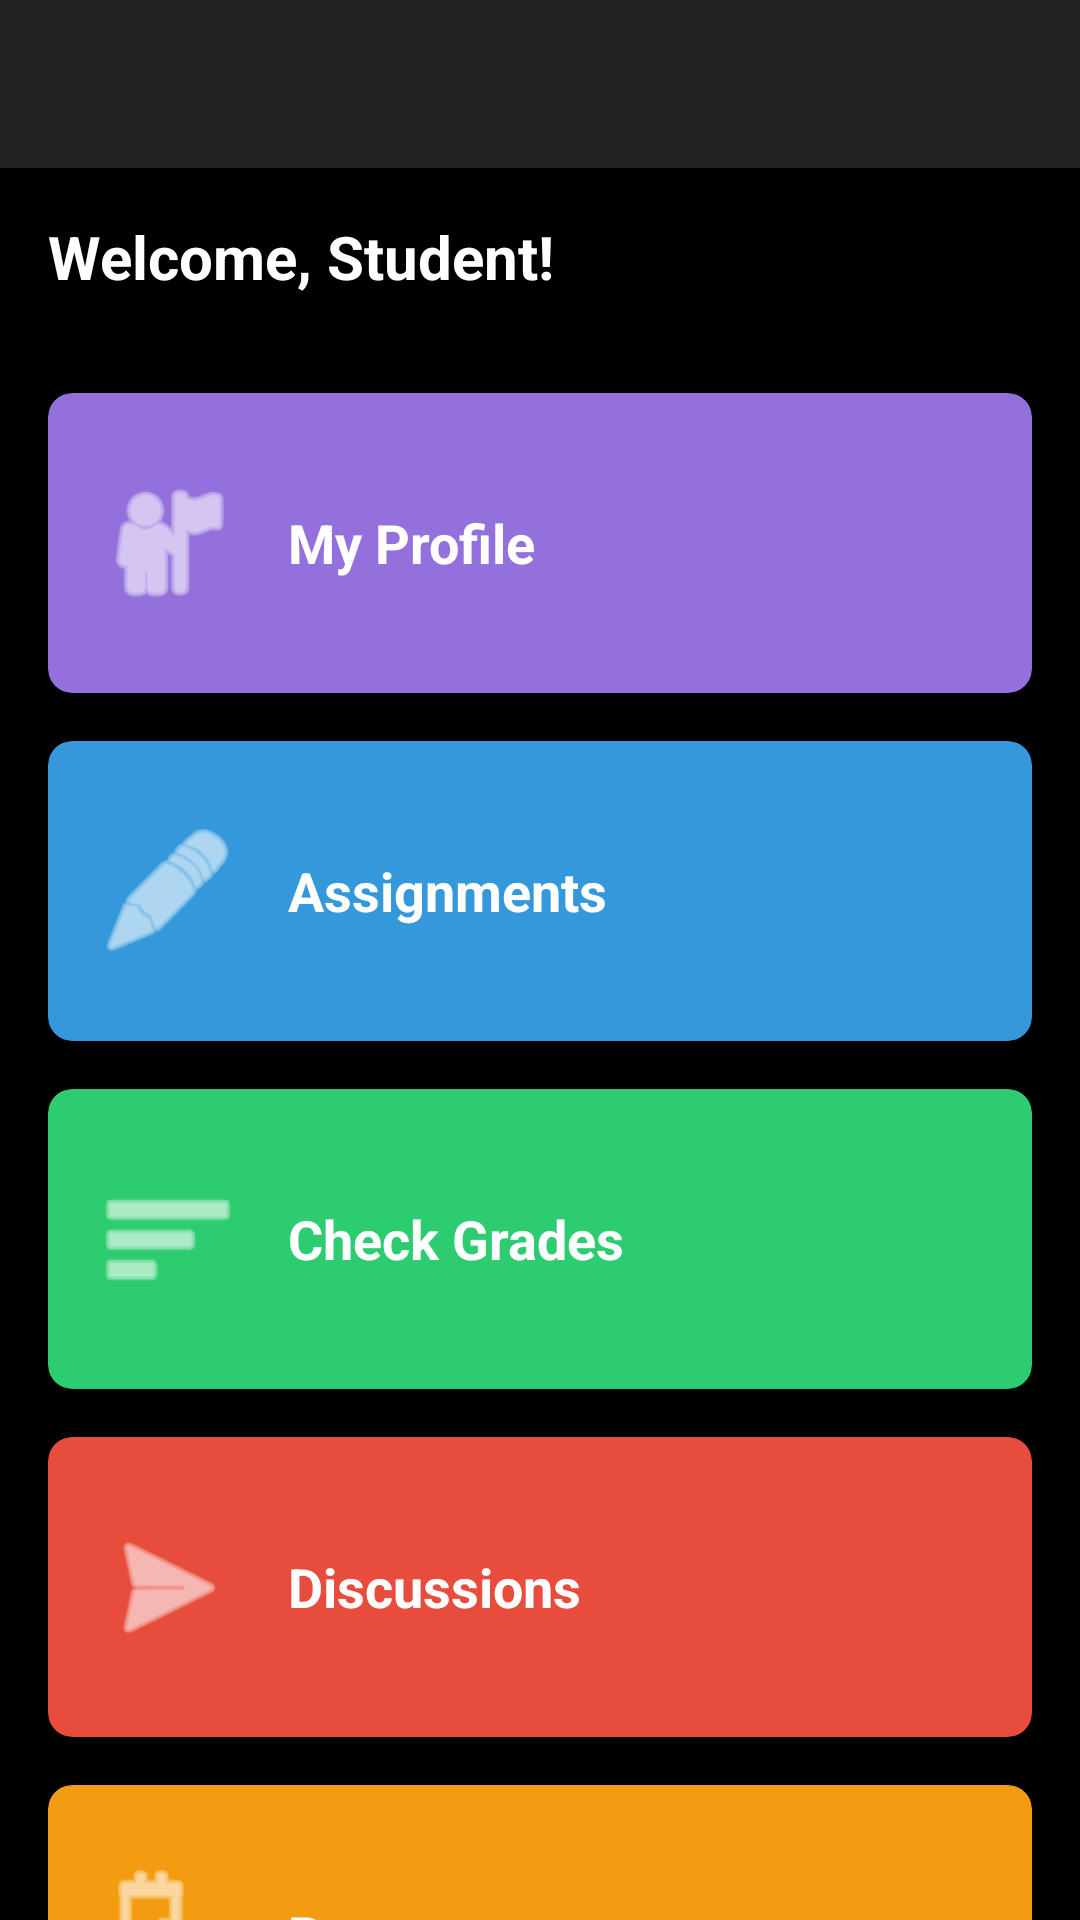

Write the Android layout XML for this screen, with the resource values it uses.
<!-- AndroidManifest.xml: application theme Theme.EduConnect -->
<!-- res/layout/activity_student_menu.xml -->
<?xml version="1.0" encoding="utf-8"?>
<androidx.constraintlayout.widget.ConstraintLayout xmlns:android="http://schemas.android.com/apk/res/android"
    xmlns:app="http://schemas.android.com/apk/res-auto"
    xmlns:tools="http://schemas.android.com/tools"
    android:layout_width="match_parent"
    android:layout_height="match_parent"
    android:background="@color/black"
    tools:context=".StudentMenuActivity">

    <androidx.appcompat.widget.Toolbar
        android:id="@+id/toolbar"
        android:layout_width="match_parent"
        android:layout_height="?attr/actionBarSize"
        android:background="#222222"
        android:elevation="4dp"
        android:theme="@style/ThemeOverlay.AppCompat.Dark.ActionBar"
        app:layout_constraintTop_toTopOf="parent"
        app:popupTheme="@style/ThemeOverlay.AppCompat.Dark" />

    <TextView
        android:id="@+id/tvWelcome"
        android:layout_width="wrap_content"
        android:layout_height="wrap_content"
        android:layout_marginStart="16dp"
        android:layout_marginTop="16dp"
        android:text="Welcome, Student!"
        android:textColor="@color/white"
        android:textSize="20sp"
        android:textStyle="bold"
        app:layout_constraintStart_toStartOf="parent"
        app:layout_constraintTop_toBottomOf="@+id/toolbar" />

    <ScrollView
        android:layout_width="match_parent"
        android:layout_height="0dp"
        android:layout_marginTop="16dp"
        app:layout_constraintBottom_toBottomOf="parent"
        app:layout_constraintTop_toBottomOf="@+id/tvWelcome">

        <LinearLayout
            android:layout_width="match_parent"
            android:layout_height="wrap_content"
            android:orientation="vertical"
            android:padding="16dp">

            <androidx.cardview.widget.CardView
                android:id="@+id/cardProfile"
                android:layout_width="match_parent"
                android:layout_height="100dp"
                android:layout_marginBottom="16dp"
                app:cardBackgroundColor="#9370DB"
                app:cardCornerRadius="8dp"
                app:cardElevation="4dp">

                <LinearLayout
                    android:layout_width="match_parent"
                    android:layout_height="match_parent"
                    android:gravity="center_vertical"
                    android:orientation="horizontal"
                    android:padding="16dp">

                    <ImageView
                        android:layout_width="48dp"
                        android:layout_height="48dp"
                        android:src="@android:drawable/ic_menu_myplaces"
                        android:tint="@color/white" />

                    <TextView
                        android:layout_width="wrap_content"
                        android:layout_height="wrap_content"
                        android:layout_marginStart="16dp"
                        android:text="My Profile"
                        android:textColor="@color/white"
                        android:textSize="18sp"
                        android:textStyle="bold" />
                </LinearLayout>
            </androidx.cardview.widget.CardView>

            <androidx.cardview.widget.CardView
                android:id="@+id/cardAssignments"
                android:layout_width="match_parent"
                android:layout_height="100dp"
                android:layout_marginBottom="16dp"
                app:cardBackgroundColor="#3498db"
                app:cardCornerRadius="8dp"
                app:cardElevation="4dp">

                <LinearLayout
                    android:layout_width="match_parent"
                    android:layout_height="match_parent"
                    android:gravity="center_vertical"
                    android:orientation="horizontal"
                    android:padding="16dp">

                    <ImageView
                        android:layout_width="48dp"
                        android:layout_height="48dp"
                        android:src="@android:drawable/ic_menu_edit"
                        android:tint="@color/white" />

                    <TextView
                        android:layout_width="wrap_content"
                        android:layout_height="wrap_content"
                        android:layout_marginStart="16dp"
                        android:text="Assignments"
                        android:textColor="@color/white"
                        android:textSize="18sp"
                        android:textStyle="bold" />
                </LinearLayout>
            </androidx.cardview.widget.CardView>

            <androidx.cardview.widget.CardView
                android:id="@+id/cardGrades"
                android:layout_width="match_parent"
                android:layout_height="100dp"
                android:layout_marginBottom="16dp"
                app:cardBackgroundColor="#2ecc71"
                app:cardCornerRadius="8dp"
                app:cardElevation="4dp">

                <LinearLayout
                    android:layout_width="match_parent"
                    android:layout_height="match_parent"
                    android:gravity="center_vertical"
                    android:orientation="horizontal"
                    android:padding="16dp">

                    <ImageView
                        android:layout_width="48dp"
                        android:layout_height="48dp"
                        android:src="@android:drawable/ic_menu_sort_by_size"
                        android:tint="@color/white" />

                    <TextView
                        android:layout_width="wrap_content"
                        android:layout_height="wrap_content"
                        android:layout_marginStart="16dp"
                        android:text="Check Grades"
                        android:textColor="@color/white"
                        android:textSize="18sp"
                        android:textStyle="bold" />
                </LinearLayout>
            </androidx.cardview.widget.CardView>

            <androidx.cardview.widget.CardView
                android:id="@+id/cardDiscussions"
                android:layout_width="match_parent"
                android:layout_height="100dp"
                android:layout_marginBottom="16dp"
                app:cardBackgroundColor="#e74c3c"
                app:cardCornerRadius="8dp"
                app:cardElevation="4dp">

                <LinearLayout
                    android:layout_width="match_parent"
                    android:layout_height="match_parent"
                    android:gravity="center_vertical"
                    android:orientation="horizontal"
                    android:padding="16dp">

                    <ImageView
                        android:layout_width="48dp"
                        android:layout_height="48dp"
                        android:src="@android:drawable/ic_menu_send"
                        android:tint="@color/white" />

                    <TextView
                        android:layout_width="wrap_content"
                        android:layout_height="wrap_content"
                        android:layout_marginStart="16dp"
                        android:text="Discussions"
                        android:textColor="@color/white"
                        android:textSize="18sp"
                        android:textStyle="bold" />
                </LinearLayout>
            </androidx.cardview.widget.CardView>

            <androidx.cardview.widget.CardView
                android:id="@+id/cardResources"
                android:layout_width="match_parent"
                android:layout_height="100dp"
                android:layout_marginBottom="16dp"
                app:cardBackgroundColor="#f39c12"
                app:cardCornerRadius="8dp"
                app:cardElevation="4dp">

                <LinearLayout
                    android:layout_width="match_parent"
                    android:layout_height="match_parent"
                    android:gravity="center_vertical"
                    android:orientation="horizontal"
                    android:padding="16dp">

                    <ImageView
                        android:layout_width="48dp"
                        android:layout_height="48dp"
                        android:src="@android:drawable/ic_menu_agenda"
                        android:tint="@color/white" />

                    <TextView
                        android:layout_width="wrap_content"
                        android:layout_height="wrap_content"
                        android:layout_marginStart="16dp"
                        android:text="Resources"
                        android:textColor="@color/white"
                        android:textSize="18sp"
                        android:textStyle="bold" />
                </LinearLayout>
            </androidx.cardview.widget.CardView>
        </LinearLayout>
    </ScrollView>
</androidx.constraintlayout.widget.ConstraintLayout>
<!-- resources referenced by this layout -->
<resources>
  <color name="black">#FF000000</color>
  <color name="white">#FFFFFFFF</color>
  <style name="Theme.EduConnect" parent="Theme.MaterialComponents.DayNight.NoActionBar">
          
          <item name="colorPrimary">@color/purple_500</item>
          <item name="colorPrimaryVariant">@color/purple_700</item>
          <item name="colorOnPrimary">@color/white</item>
          
          <item name="colorSecondary">@color/teal_200</item>
          <item name="colorSecondaryVariant">@color/teal_700</item>
          <item name="colorOnSecondary">@color/black</item>
          
          <item name="android:statusBarColor">?attr/colorPrimaryVariant</item>
          
          
          <item name="windowActionBar">false</item>
          <item name="windowNoTitle">true</item>
      </style>
  <color name="purple_500">#FF6200EE</color>
  <color name="purple_700">#FF3700B3</color>
  <color name="teal_200">#FF03DAC5</color>
  <color name="teal_700">#FF018786</color>
</resources>
